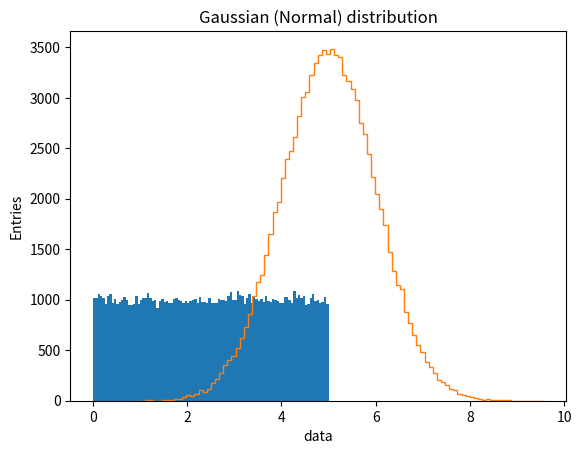

This figure's Python source:
#This code creates random numbers using "random" function of python "NumPy" module. The structure of random number can be set as is required. Here we will generate "uniform" random numbers (which have uniform distribution)and "normal" random numbers (which have normal or Gaussian distribution).
#We also use "Matplotlib" module to plot histograms

import numpy
import matplotlib.pyplot as plt

#Now let's generate 100000 random (uniform) data points (floats) between 0.0 and 5.0
x = numpy.random.uniform(0.0,5.0,100000)

#Now let's plot a histogram
plt.hist(x,100)#it plots histogram with 100 bars (bins)
plt.title('Uniform distribution')
plt.xlabel('x')
plt.ylabel('Entries')
plt.show()

#Generate 100000 random (normal or Gaussian distributed) data points (floats) with mean 5.0 and SD 1.0
y = numpy.random.normal(5.0,1.0,100000)
plt.hist(y,100,histtype='step')#histtype is used to change histogram type between 'bar', 'barstacked', 'step', 'stepfilled'.
plt.title('Gaussian (Normal) distribution')
plt.xlabel('data')
plt.ylabel('Entries')
plt.show()
